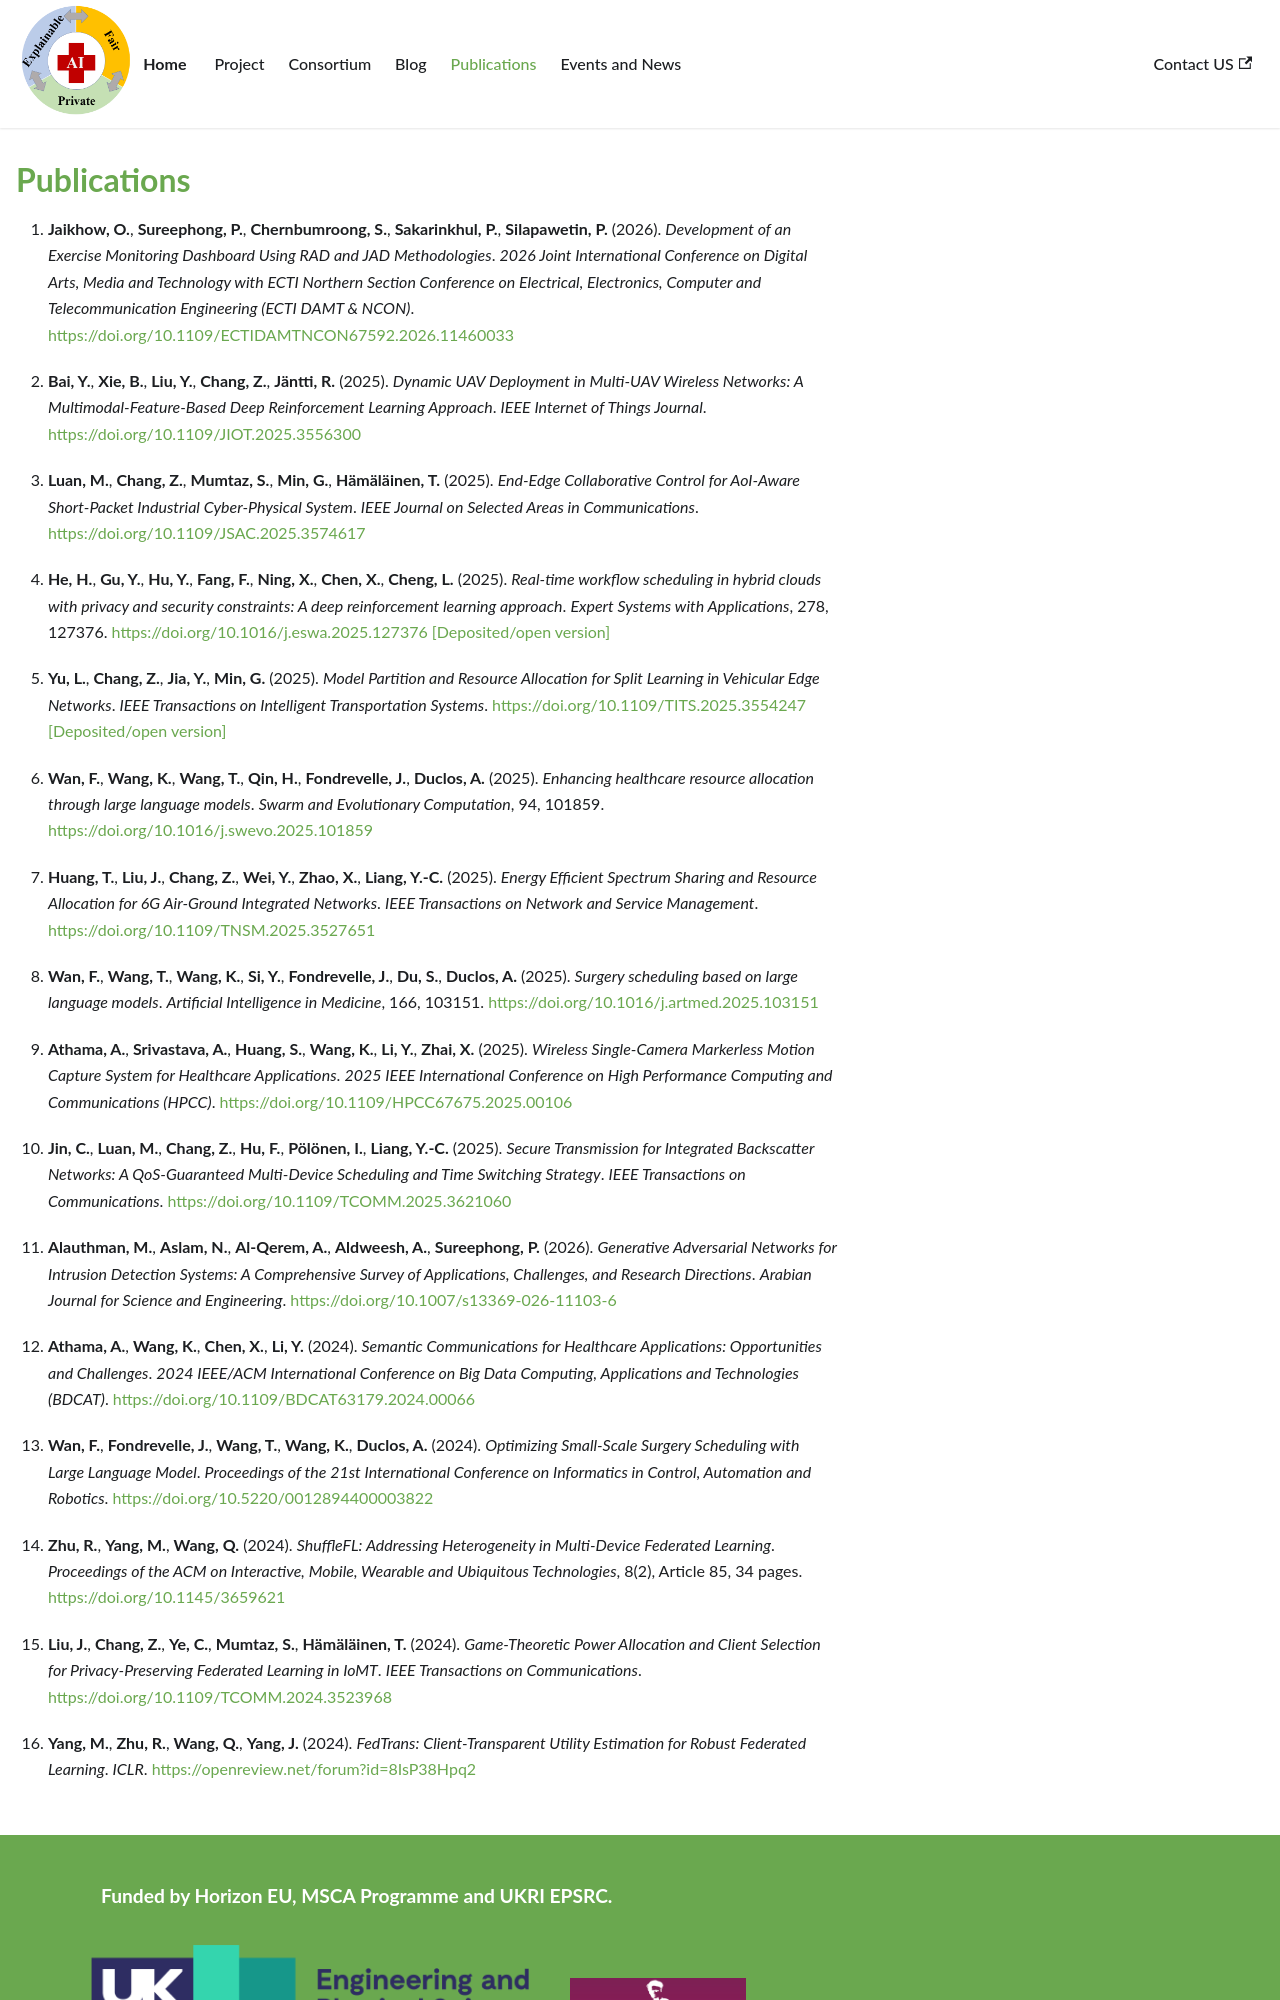

repository: salirzaidi/haisaz · page: publications/index.html · generator: docusaurus



# Publications


1. Z. Nezami, S. Zaidi et al. "Generative AI on the Edge: Architecture and Performance Evaluation" submitted to IEEE ICC 2025
2. Neera, J. , Chen, X. ORC id 0000-0001-9267-355X , Aslam, N. , Issac, B. (2024) A trustworthy and untraceable centralised payment protocol for mobile payment. ACM Transactions on Privacy and
